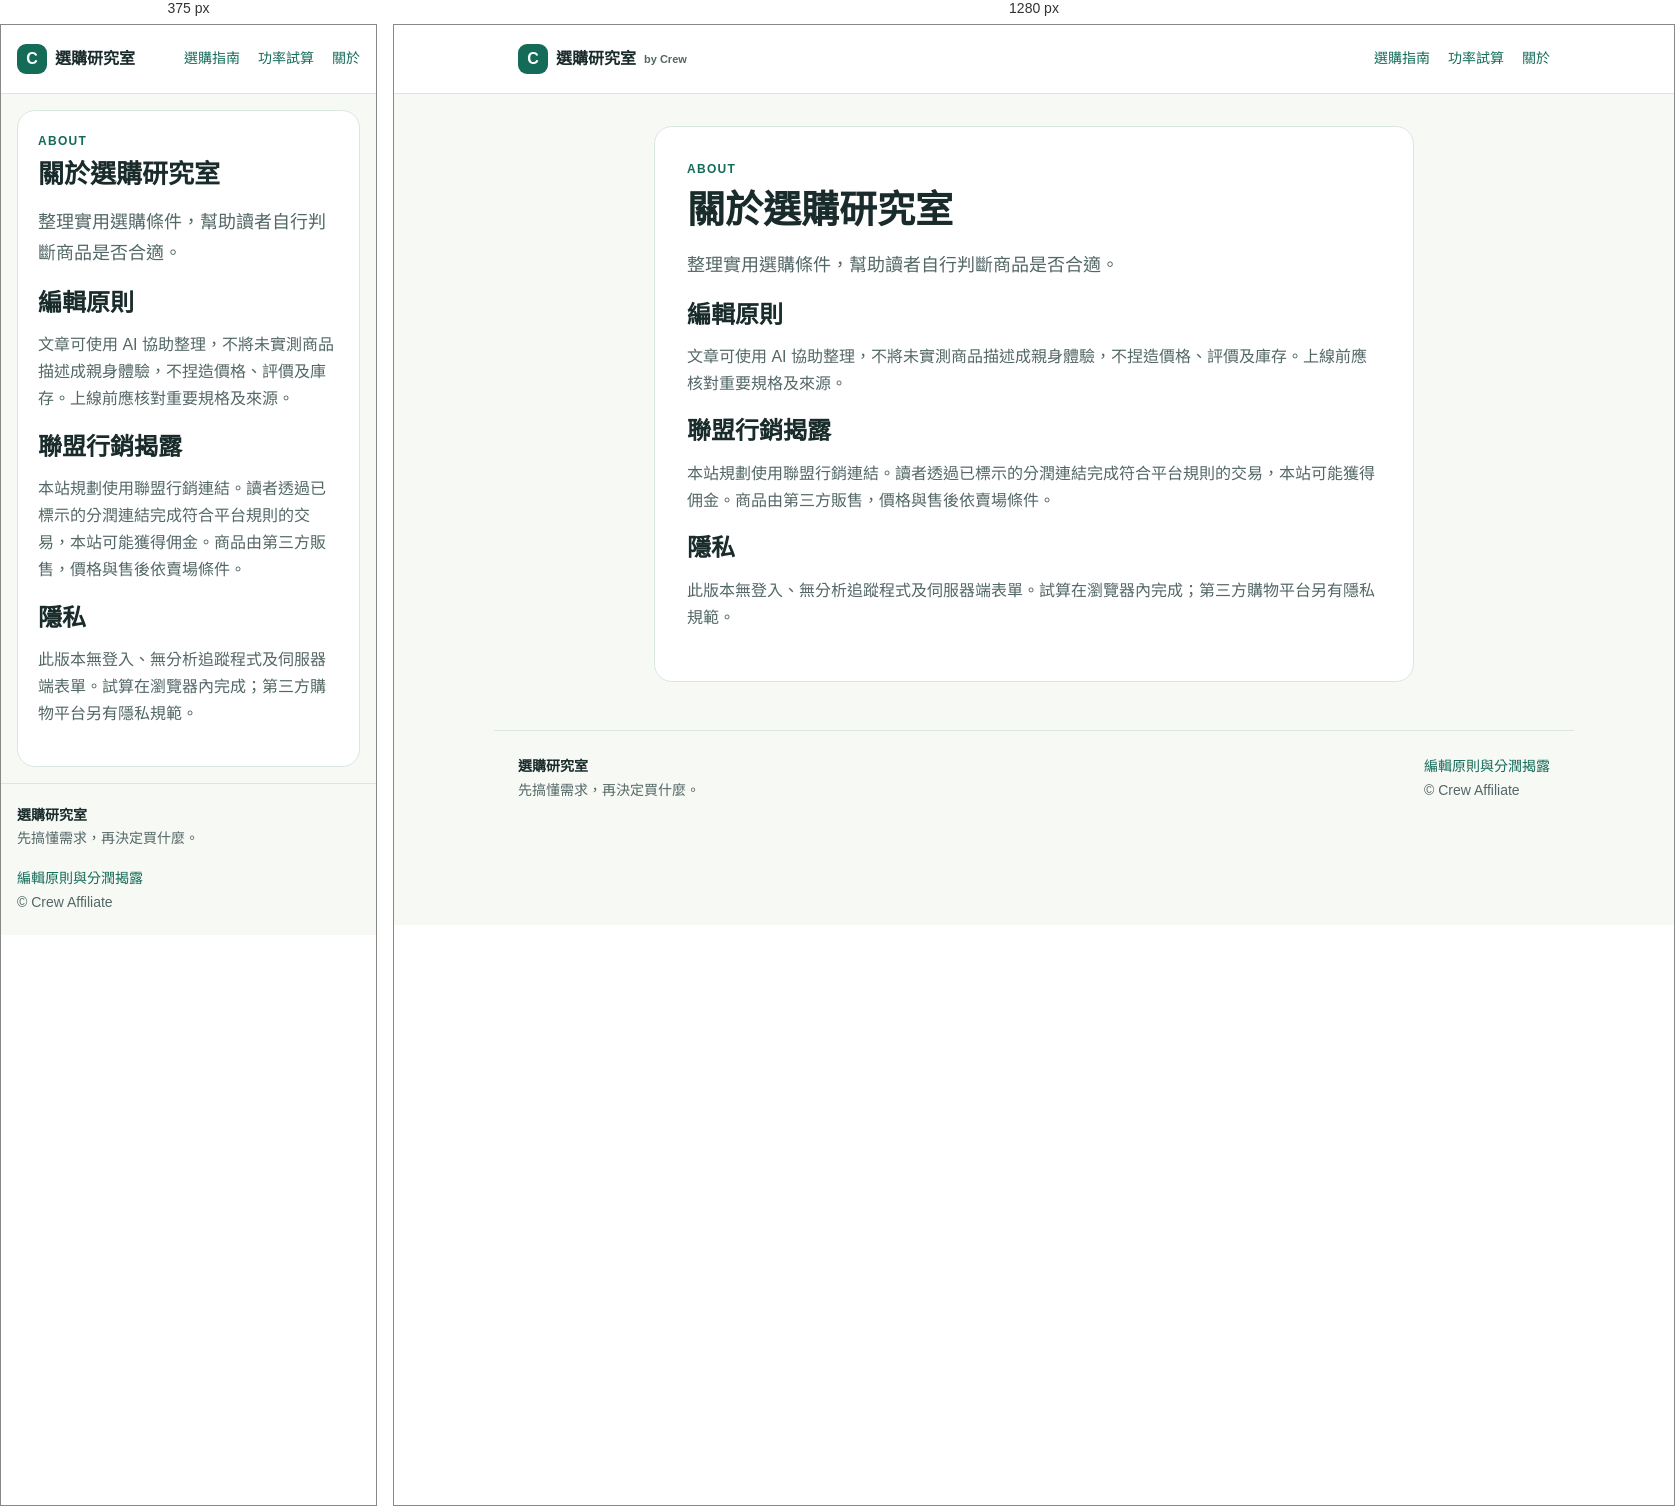
Rendered at 375 px and 1280 px, left to right.

<!-- file: index.html -->
<!doctype html><html lang="zh-Hant"><head><meta charset="utf-8"><meta name="viewport" content="width=device-width,initial-scale=1"><title>關於與分潤揭露｜選購研究室</title><meta name="description" content="編輯原則、分潤揭露與隱私。"><meta name="robots" content="noindex,follow"><meta property="og:title" content="關於與分潤揭露"><meta property="og:description" content="編輯原則、分潤揭露與隱私。"><link rel="stylesheet" href="../assets/site.css"></head><body><header><div class="nav"><a class="brand" href="../index.html"><b class="mark">C</b> 選購研究室 <small>by Crew</small></a><nav aria-label="主導覽"><a href="../index.html#guides">選購指南</a><a href="../tools/index.html">功率試算</a><a href="../about/index.html">關於</a></nav></div></header><main><article><span class="eyebrow">ABOUT</span><h1>關於選購研究室</h1><p class="lead">整理實用選購條件，幫助讀者自行判斷商品是否合適。</p><h2>編輯原則</h2><p>文章可使用 AI 協助整理，不將未實測商品描述成親身體驗，不捏造價格、評價及庫存。上線前應核對重要規格及來源。</p><h2>聯盟行銷揭露</h2><p>本站規劃使用聯盟行銷連結。讀者透過已標示的分潤連結完成符合平台規則的交易，本站可能獲得佣金。商品由第三方販售，價格與售後依賣場條件。</p><h2>隱私</h2><p>此版本無登入、無分析追蹤程式及伺服器端表單。試算在瀏覽器內完成；第三方購物平台另有隱私規範。</p></article></main><footer><div><strong>選購研究室</strong><p>先搞懂需求，再決定買什麼。</p></div><div><a href="../about/index.html">編輯原則與分潤揭露</a><p>© Crew Affiliate</p></div></footer></body></html>

/* @media block from site.css */
@media(max-width:680px){.nav{flex-wrap:wrap;gap:4px;padding:12px 16px}.brand small{display:none}main{padding:16px}.hero{grid-template-columns:1fr;padding:24px;gap:16px}.heroart{height:110px}.heroart span{font-size:40px}.cards{grid-template-columns:1fr}.art{height:86px}.cardbody{padding:16px}.promo,.offer{align-items:flex-start;flex-direction:column}article{padding:20px}footer{flex-direction:column;padding:20px 16px}}

/* @media block from site.css */
@media(max-width:680px){.sample-product{grid-template-columns:1fr;padding:16px;gap:14px}.product-art{min-height:110px}.product-art>span{font-size:42px}.shop-link{width:100%}}